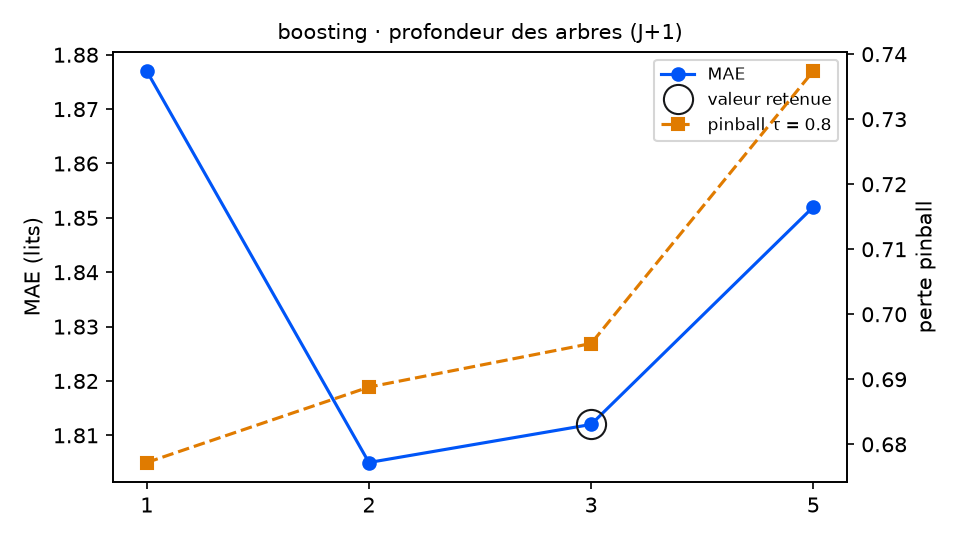

The table this chart was drawn from, first rows:
variante; MAE; RMSE; biais; pinball τ=0.8; couverture 90 %; temps (s); DM p (pinball τ=0.8); p Holm; vs choix retenu
profondeur_boosting = 1; 1.877; 2.452; -0.013; 0.6772; 88.0; 3.4; 0.446; 0.892; équivalent
profondeur_boosting = 2; 1.805; 2.376; 0.068; 0.6888; 85.2; 6.8; 0.6414; 0.892; équivalent
profondeur_boosting = 3 (retenu); 1.812; 2.375; 0.053; 0.6955; 83.6; 11.2; ; ; — choix retenu
profondeur_boosting = 5; 1.852; 2.405; 0.065; 0.7374; 74.9; 22.8; 0.0291; 0.0873; équivalent
